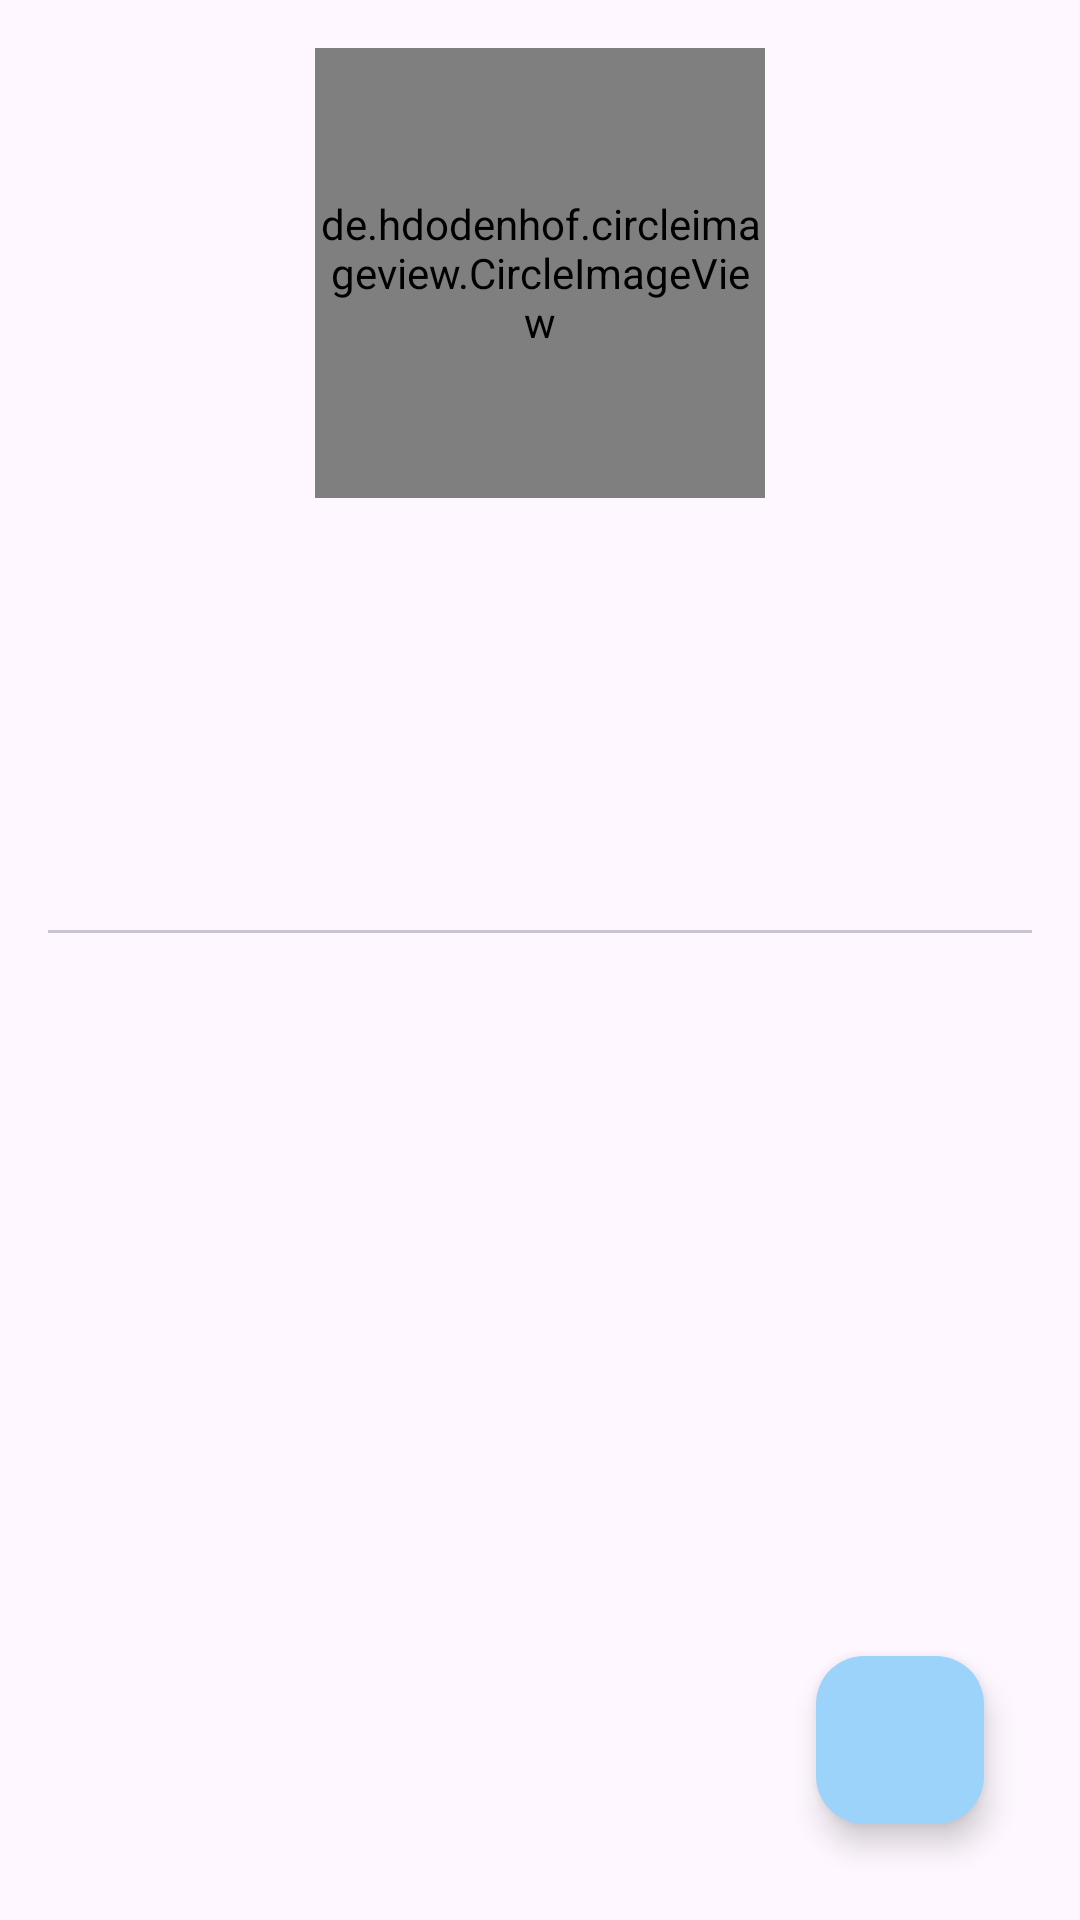

Layout XML and referenced resources for this Android screen:
<!-- AndroidManifest.xml: application theme Theme.GithubUser -->
<!-- res/layout/activity_detail.xml -->
<?xml version="1.0" encoding="utf-8"?>
<androidx.constraintlayout.widget.ConstraintLayout xmlns:android="http://schemas.android.com/apk/res/android"
    xmlns:app="http://schemas.android.com/apk/res-auto"
    xmlns:tools="http://schemas.android.com/tools"
    android:layout_width="match_parent"
    android:layout_height="match_parent"
    android:padding="16dp"
    tools:context=".ui.DetailActivity">

    <de.hdodenhof.circleimageview.CircleImageView
        android:id="@+id/ivPhoto"
        android:layout_width="150dp"
        android:layout_height="150dp"
        app:layout_constraintEnd_toEndOf="parent"
        app:layout_constraintStart_toStartOf="parent"
        tools:layout_editor_absoluteY="16dp"
        tools:src="@tools:sample/avatars"
        tools:ignore="MissingConstraints" />

    <TextView
        android:id="@+id/tvUsername"
        android:layout_width="wrap_content"
        android:layout_height="wrap_content"
        android:layout_marginTop="16dp"
        android:textSize="20sp"
        android:textStyle="bold"
        app:layout_constraintEnd_toEndOf="parent"
        app:layout_constraintStart_toStartOf="parent"
        app:layout_constraintTop_toBottomOf="@+id/ivPhoto"
        tools:text="Username" />

    <TextView
        android:id="@+id/tvName"
        android:layout_width="wrap_content"
        android:layout_height="wrap_content"
        android:textStyle="italic"
        app:layout_constraintEnd_toEndOf="parent"
        app:layout_constraintStart_toStartOf="parent"
        app:layout_constraintTop_toBottomOf="@+id/tvUsername"
        tools:text="Name" />

    <ProgressBar
        android:id="@+id/progressBar"
        style="?android:attr/progressBarStyle"
        android:layout_width="wrap_content"
        android:layout_height="wrap_content"
        android:visibility="gone"
        app:layout_constraintBottom_toTopOf="@+id/tabs"
        app:layout_constraintEnd_toEndOf="parent"
        app:layout_constraintStart_toStartOf="parent"
        app:layout_constraintTop_toTopOf="parent"
        tools:visibility="visible" />

    <TextView
        android:id="@+id/tvFollowers"
        android:layout_width="wrap_content"
        android:layout_height="wrap_content"
        android:layout_marginTop="8dp"
        tools:text="Followers"
        android:textStyle="bold"
        app:layout_constraintEnd_toStartOf="@+id/guideline2"
        app:layout_constraintStart_toStartOf="parent"
        app:layout_constraintTop_toBottomOf="@+id/tvName" />

    <androidx.constraintlayout.widget.Guideline
        android:id="@+id/guideline2"
        android:layout_width="wrap_content"
        android:layout_height="wrap_content"
        android:orientation="vertical"
        android:textAlignment="center"
        app:layout_constraintGuide_begin="187dp" />

    <TextView
        android:id="@+id/tvFollowing"
        android:layout_width="wrap_content"
        android:layout_height="wrap_content"
        android:layout_marginTop="8dp"
        tools:text="Following"
        android:textStyle="bold"
        app:layout_constraintEnd_toEndOf="parent"
        app:layout_constraintStart_toStartOf="@+id/guideline2"
        app:layout_constraintTop_toBottomOf="@+id/tvName" />

    <com.google.android.material.tabs.TabLayout
        android:id="@+id/tabs"
        android:layout_width="match_parent"
        android:layout_height="wrap_content"
        android:layout_marginTop="8dp"
        app:layout_constraintTop_toBottomOf="@+id/tvFollowers"
        tools:layout_editor_absoluteX="16dp" />

    <androidx.viewpager2.widget.ViewPager2
        android:id="@+id/view_pager"
        android:layout_width="match_parent"
        android:layout_height="0dp"
        app:layout_constraintBottom_toBottomOf="parent"
        app:layout_constraintTop_toBottomOf="@+id/tabs"
        tools:layout_editor_absoluteX="16dp" />

    <com.google.android.material.floatingactionbutton.FloatingActionButton
        android:id="@+id/fab"
        android:layout_width="wrap_content"
        android:layout_height="wrap_content"
        android:layout_gravity="end|bottom"
        app:srcCompat="@drawable/ic_favorite_border"
        android:contentDescription="@string/submit"
        android:layout_margin="16dp"
        app:layout_constraintBottom_toBottomOf="parent"
        app:layout_constraintEnd_toEndOf="parent"
        android:backgroundTint="@color/light_blue"
        app:tint="@color/blue"
        />

</androidx.constraintlayout.widget.ConstraintLayout>
<!-- resources referenced by this layout -->
<resources>
  <color name="blue">#0081C9</color>
  <color name="light_blue">#9BD3FB</color>
  <string name="submit">Submit</string>
  <style name="Theme.GithubUser" parent="Base.Theme.GithubUser" />
  <style name="Base.Theme.GithubUser" parent="Theme.Material3.DayNight">
          <item name="colorPrimary">@color/blue</item>
          <item name="colorOnSurface">@color/white</item>
          <item name="android:textColorPrimary">@color/white</item>
          <item name="toolbarStyle">@style/Theme.Custom.Toolbar</item>
      </style>
  <color name="white">#FFFFFFFF</color>
  <style name="Theme.Custom.Toolbar" parent="Widget.Material3.Toolbar">
          <item name="android:background">@color/blue</item>
      </style>
</resources>
